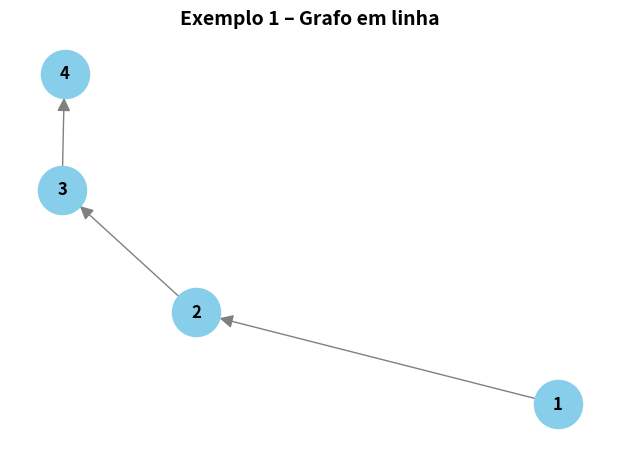
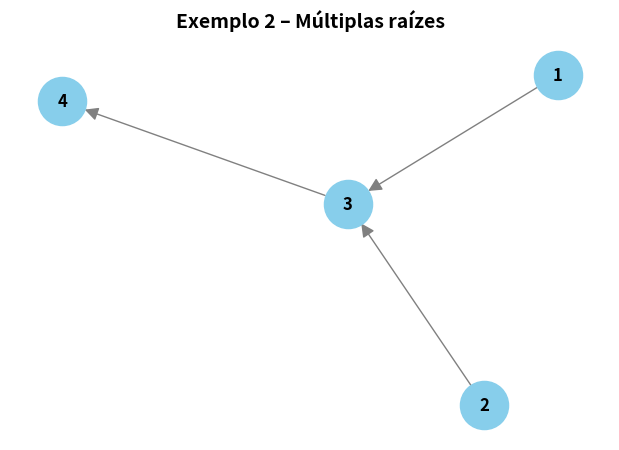
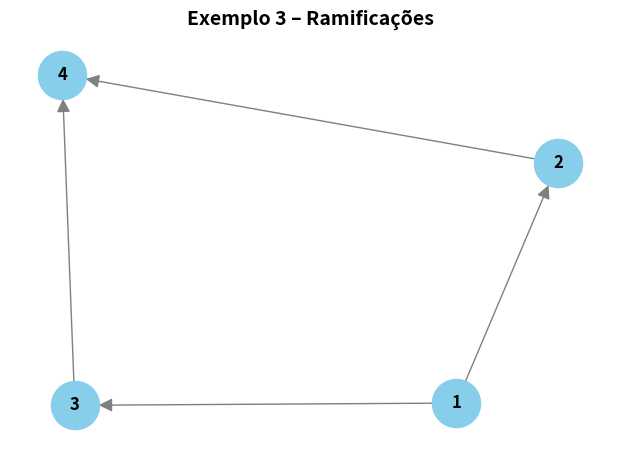
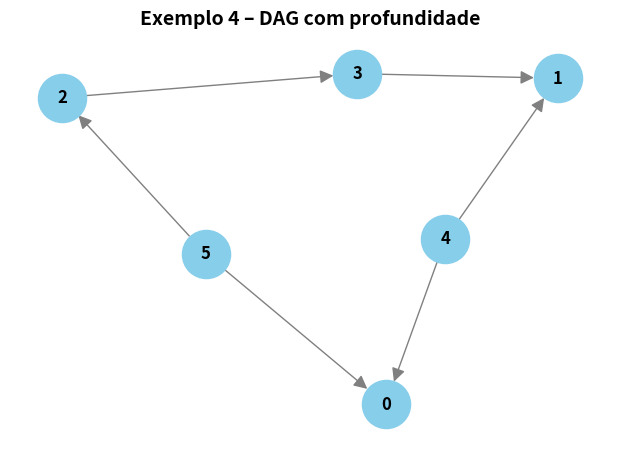
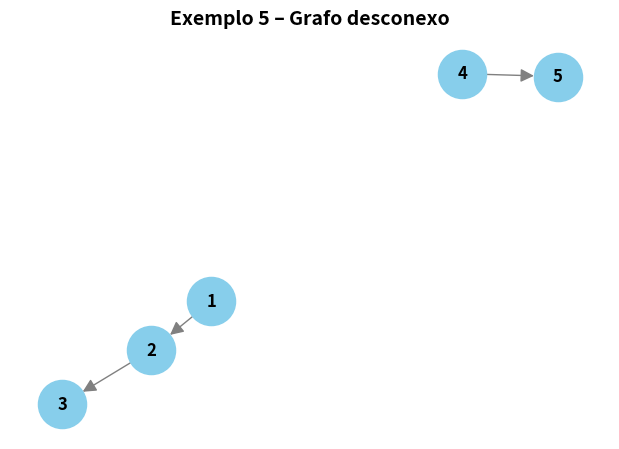
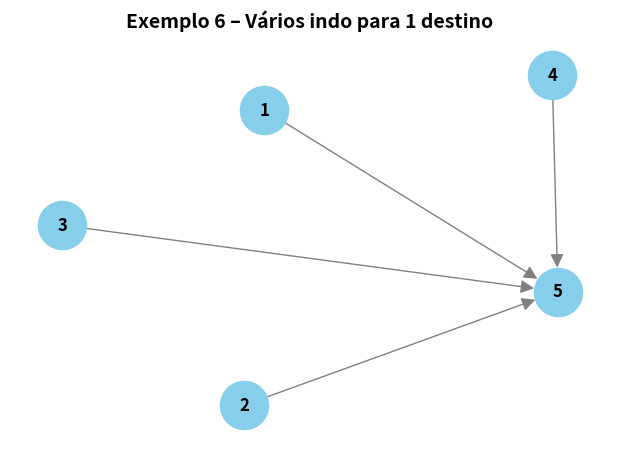
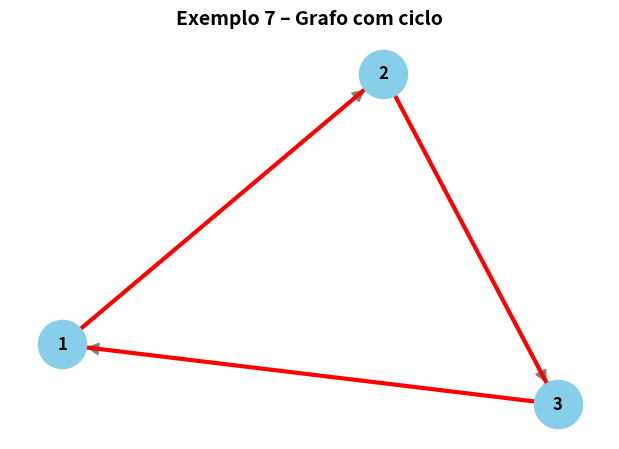

Generate these figures, in order, with matplotlib:
from collections import deque
import matplotlib.pyplot as plt
import networkx as nx
class Vertice:
    def __init__(self, id):
        self.id = id
        self.neighbors = []

    def new_neighbor(self, neighbor):
        self.neighbors.append(neighbor)

class Graph:
    def __init__(self):
        self.vertices = {}

    def new_vertice(self, id):
        if id not in self.vertices:
            self.vertices[id] = Vertice(id)

    def new_edge(self, origin, destiny):
        self.new_vertice(origin)
        self.new_vertice(destiny)
        self.vertices[origin].new_neighbor(self.vertices[destiny])

    def is_cyclic(self) -> bool: # algoritmo de Khan

        in_degree = {}
        for v in self.vertices.values():
            in_degree[v.id] = 0

        for v in self.vertices.values():
            for neighbor in v.neighbors:
                if neighbor.id in in_degree:
                    in_degree[neighbor.id] += 1
                else:
                    in_degree[neighbor.id] = 1

        queue = deque([v_id for v_id in in_degree if in_degree[v_id] == 0])
        visited = 0

        while queue:
            current = queue.popleft()
            visited += 1

            for neighbor in self.vertices[current].neighbors:
                in_degree[neighbor.id] -= 1
                if in_degree[neighbor.id] == 0:
                    queue.append(neighbor.id)

        return visited != len(self.vertices)

class TopologicalSort:
    def __init__(self):
        pass

    def sort(self, graph) -> list:
        if graph.is_cyclic():
            return []
        visited = set()
        stack = []
        vertices = graph.vertices

        for vertice in vertices.values():
            if vertice not in visited:
                self.dfs(vertice, visited, stack)
        
        return [v.id for v in stack]

    def dfs(self, vertice, visited, stack) -> int:
        visited.add(vertice)
        for neighbor in vertice.neighbors:
            if neighbor not in visited:
                self.dfs(neighbor, visited, stack)
        
        stack.insert(0, vertice)

class Plotting:
    def plot_graph(self, edges, label, highlight_cycle=False):
        G = nx.DiGraph()
        G.add_edges_from(edges)

        pos = nx.spring_layout(G, seed=42)

        plt.figure(figsize=(6, 4))

        nx.draw(
            G, pos,
            with_labels=True,
            node_color='skyblue',
            node_size=1200,
            edge_color='gray',
            arrowsize=20,
            font_weight='bold'
        )

        if highlight_cycle:
            try:
                cycle = nx.find_cycle(G, orientation='original')
                cycle_edges = [(u, v) for u, v, _ in cycle]
                nx.draw_networkx_edges(G, pos, edgelist=cycle_edges, edge_color='red', width=3)
            except nx.NetworkXNoCycle:
                print("Não foi encontrado ciclo, mesmo com highlight_cycle=True")

        plt.text(
            0.5, 1.05, label,
            horizontalalignment='center',
            verticalalignment='center',
            fontsize=14,
            fontweight='bold',
            transform=plt.gca().transAxes
        )

        plt.axis('off')
        plt.subplots_adjust(top=0.85)
        plt.show()


    def exemplo1(self):
        edges = [(1, 2), (2, 3), (3, 4)]

        g = Graph()
        for edge in edges:
            g.new_edge(edge[0], edge[1])

        tSort = TopologicalSort()
        print(tSort.sort(g))

        self.plot_graph(edges, "Exemplo 1 – Grafo em linha")


    def exemplo2(self):
        edges = [(1, 3), (2, 3), (3, 4)]
        g = Graph()
        for edge in edges:
            g.new_edge(edge[0], edge[1])

        tSort = TopologicalSort()
        print(tSort.sort(g))

        self.plot_graph(edges, "Exemplo 2 – Múltiplas raízes")


    def exemplo3(self):
        edges = [(1, 2), (1, 3), (2, 4), (3, 4)]
        g = Graph()
        for edge in edges:
            g.new_edge(edge[0], edge[1])

        tSort = TopologicalSort()
        print(tSort.sort(g))

        self.plot_graph(edges, "Exemplo 3 – Ramificações")


    def exemplo4(self):
        edges = [(5, 0), (5, 2), (4, 0), (4, 1), (2, 3), (3, 1)]
        g = Graph()
        for edge in edges:
            g.new_edge(edge[0], edge[1])

        tSort = TopologicalSort()
        print(tSort.sort(g))

        self.plot_graph(edges, "Exemplo 4 – DAG com profundidade")


    def exemplo5(self):
        edges = [(1, 2), (2, 3), (4, 5)]
        g = Graph()
        for edge in edges:
            g.new_edge(edge[0], edge[1])

        tSort = TopologicalSort()
        print(tSort.sort(g))

        self.plot_graph(edges, "Exemplo 5 – Grafo desconexo")


    def exemplo6(self):
        edges = [(1, 5), (2, 5), (3, 5), (4, 5)]
        g = Graph()
        for edge in edges:
            g.new_edge(edge[0], edge[1])

        tSort = TopologicalSort()
        print(tSort.sort(g))

        self.plot_graph(edges, "Exemplo 6 – Vários indo para 1 destino")


    def exemplo7(self):
        edges = [(1, 2), (2, 3), (3, 1)]
        g = Graph()
        for edge in edges:
            g.new_edge(edge[0], edge[1])

        tSort = TopologicalSort()
        print(tSort.sort(g))

        self.plot_graph(edges, "Exemplo 7 – Grafo com ciclo", highlight_cycle=True)


def main():
    plt = Plotting()
    plt.exemplo1()
    plt.exemplo2()
    plt.exemplo3()
    plt.exemplo4()
    plt.exemplo5()
    plt.exemplo6()
    plt.exemplo7()


if __name__=="__main__":
    main()
